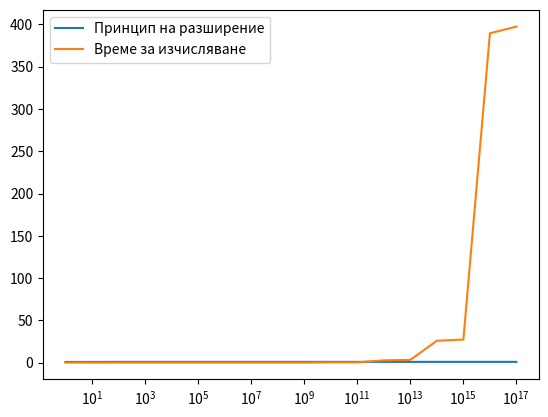

Reproduce this figure in Python.
from matplotlib import pyplot as plt


x_range = [10**i for i in range(18)]

# ====================== ALPHA-CUT ==============================
# 0.8416876048223001
# 0.8416876048223001
# 0.8416876048222999
# 0.8416876048223
# 0.8416876048223001
# 0.8416876048222999
# 0.8416876048223002
# 0.8416876048223001
# 0.8416876048223
# 0.8416876048223001
# 0.8416876048223
# 0.8416876048223001
# 0.8416876048223001
# 0.8416876048223001
# 0.8416876048223002
# 0.8416876048223
# 0.8416876048223
# 0.8416876048223
y_range = [
    0.8416876048223001, 0.8416876048223001, 0.8416876048222999, 0.8416876048223,
    0.8416876048223001, 0.8416876048222999, 0.8416876048223002, 0.8416876048223001,
    0.8416876048223, 0.8416876048223001, 0.8416876048223, 0.8416876048223001,
    0.8416876048223001, 0.8416876048223001, 0.8416876048223002, 0.8416876048223,
    0.8416876048223, 0.8416876048223
]
# plt.plot(x_range, y_range, label="α-изрез")

# =================== STANDARD-APPROX ===========================
# 0.875
# 0.875
# 0.875
# 0.875
# 0.875
# 0.875
# 0.875
# 0.875
# 0.875
# 0.875
# 0.875
# 0.875
# 0.875
# 0.875
# 0.875
# 0.875
# 0.875
# 0.875
y_range = [0.875] * 18
# plt.plot(x_range, y_range, label="Стандартна апроксимация")


# ================= EXTENSION-PRINCIPLE =========================
# 0.75 0
# 0.75 0
# 0.8275862068965516 0
# 0.8275862068965516 0
# 0.8395953757225435 0
# 0.8395953757225434 0
# 0.8415143227292355 0.0019991398
# 0.8415143227292355 0.0015039444
# 0.8416780559351978 0.0260477066
# 0.8416780559351978 0.0279004574
# 0.8416872306596542 0.2515377998
# 0.8416872306596543 0.2753710747
# 0.8416872805624269 2.6549453735
# 0.8416872805624269 3.1665611267
# 0.8416875780562526 25.8371536732
# 0.8416875780562526 27.2227876186
# 0.8416876028056254 389.5938761234
# 0.8416876028056254 397.4949958324
y_1_range = [
    0.75,               0.75,               0.8275862068965516, 0.8275862068965516,
    0.8395953757225435, 0.8395953757225434, 0.8415143227292355, 0.8415143227292355,
    0.8416780559351978, 0.8416780559351978, 0.8416872306596542, 0.8416872306596543,
    0.8416872805624269, 0.8416872805624269, 0.8416875780562526, 0.8416875780562526, 
    0.8416876028056254, 0.8416876028056254
]
y_2_range = [
    0,              0,             0,             0,
    0,              0,             0.0019991398,  0.0015039444,
    0.0260477066,   0.0279004574,  0.2515377998,  0.2753710747,
    2.6549453735,   3.1665611267,  25.8371536732, 27.2227876186,
    389.5938761234, 397.4949958324
]
plt.plot(x_range[:], y_1_range[:], label="Принцип на разширение")
plt.plot(x_range[:], y_2_range[:], label="Време за изчисляване")


# ======================== NAIVE ================================
#  0.875
# 0.875
# 0.875
# 0.875
# 0.875
# 0.875
# 0.875
# 0.875
# 0.875
# 0.875
# 0.875
# 0.875
# 0.875
# 0.875
# 0.875
# 0.875
# 0.875
# 0.875
y_range = [0.875] * 18
# plt.plot(x_range, y_range, label="Наивен")


# ===============================================
plt.legend(loc="upper left")
# plt.legend(loc="lower right")
plt.xscale("log")
plt.show()
